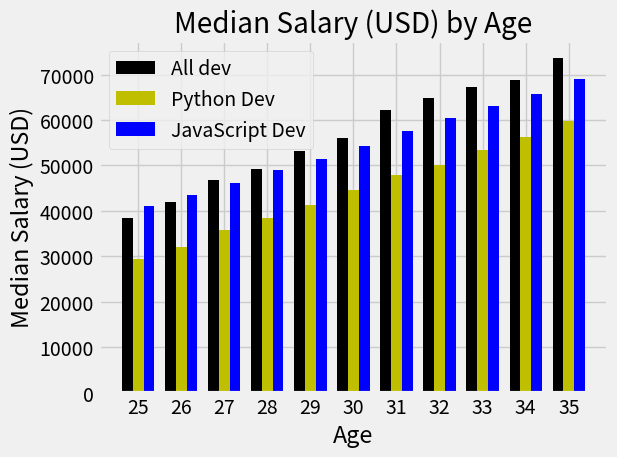

Source code (Python):
import numpy as np
from matplotlib import pyplot as plt

plt.style.use("fivethirtyeight")
ages_x = [25, 26, 27, 28, 29, 30, 31, 32, 33, 34, 35]
dev_y = [38496, 42000, 46752, 49320, 53200, 56000, 62316, 64928, 67317, 68748, 73752]
x_indexes = np.arange(len(ages_x))
width = 0.25
plt.bar(x_indexes - width, dev_y, width = width, color="k", label="All dev")
py_dev_y = [29500, 32000, 35840, 38500, 41200, 44500, 47800, 50200, 53400, 56200, 59800]
plt.bar(x_indexes, py_dev_y, width = width, color="y", label="Python Dev")
js_dev_y = [41000, 43500, 46200, 48900, 51400, 54200, 57600, 60500, 63200, 65800, 69100]
plt.bar(x_indexes + width, js_dev_y, width = width, color="b", label="JavaScript Dev")

plt.legend()
plt.xticks(ticks=x_indexes, labels=ages_x)
plt.title("Median Salary (USD) by Age")
plt.xlabel("Age")
plt.ylabel("Median Salary (USD)")
plt.tight_layout()
plt.savefig("CorrectMultiBar.png")
plt.show()
